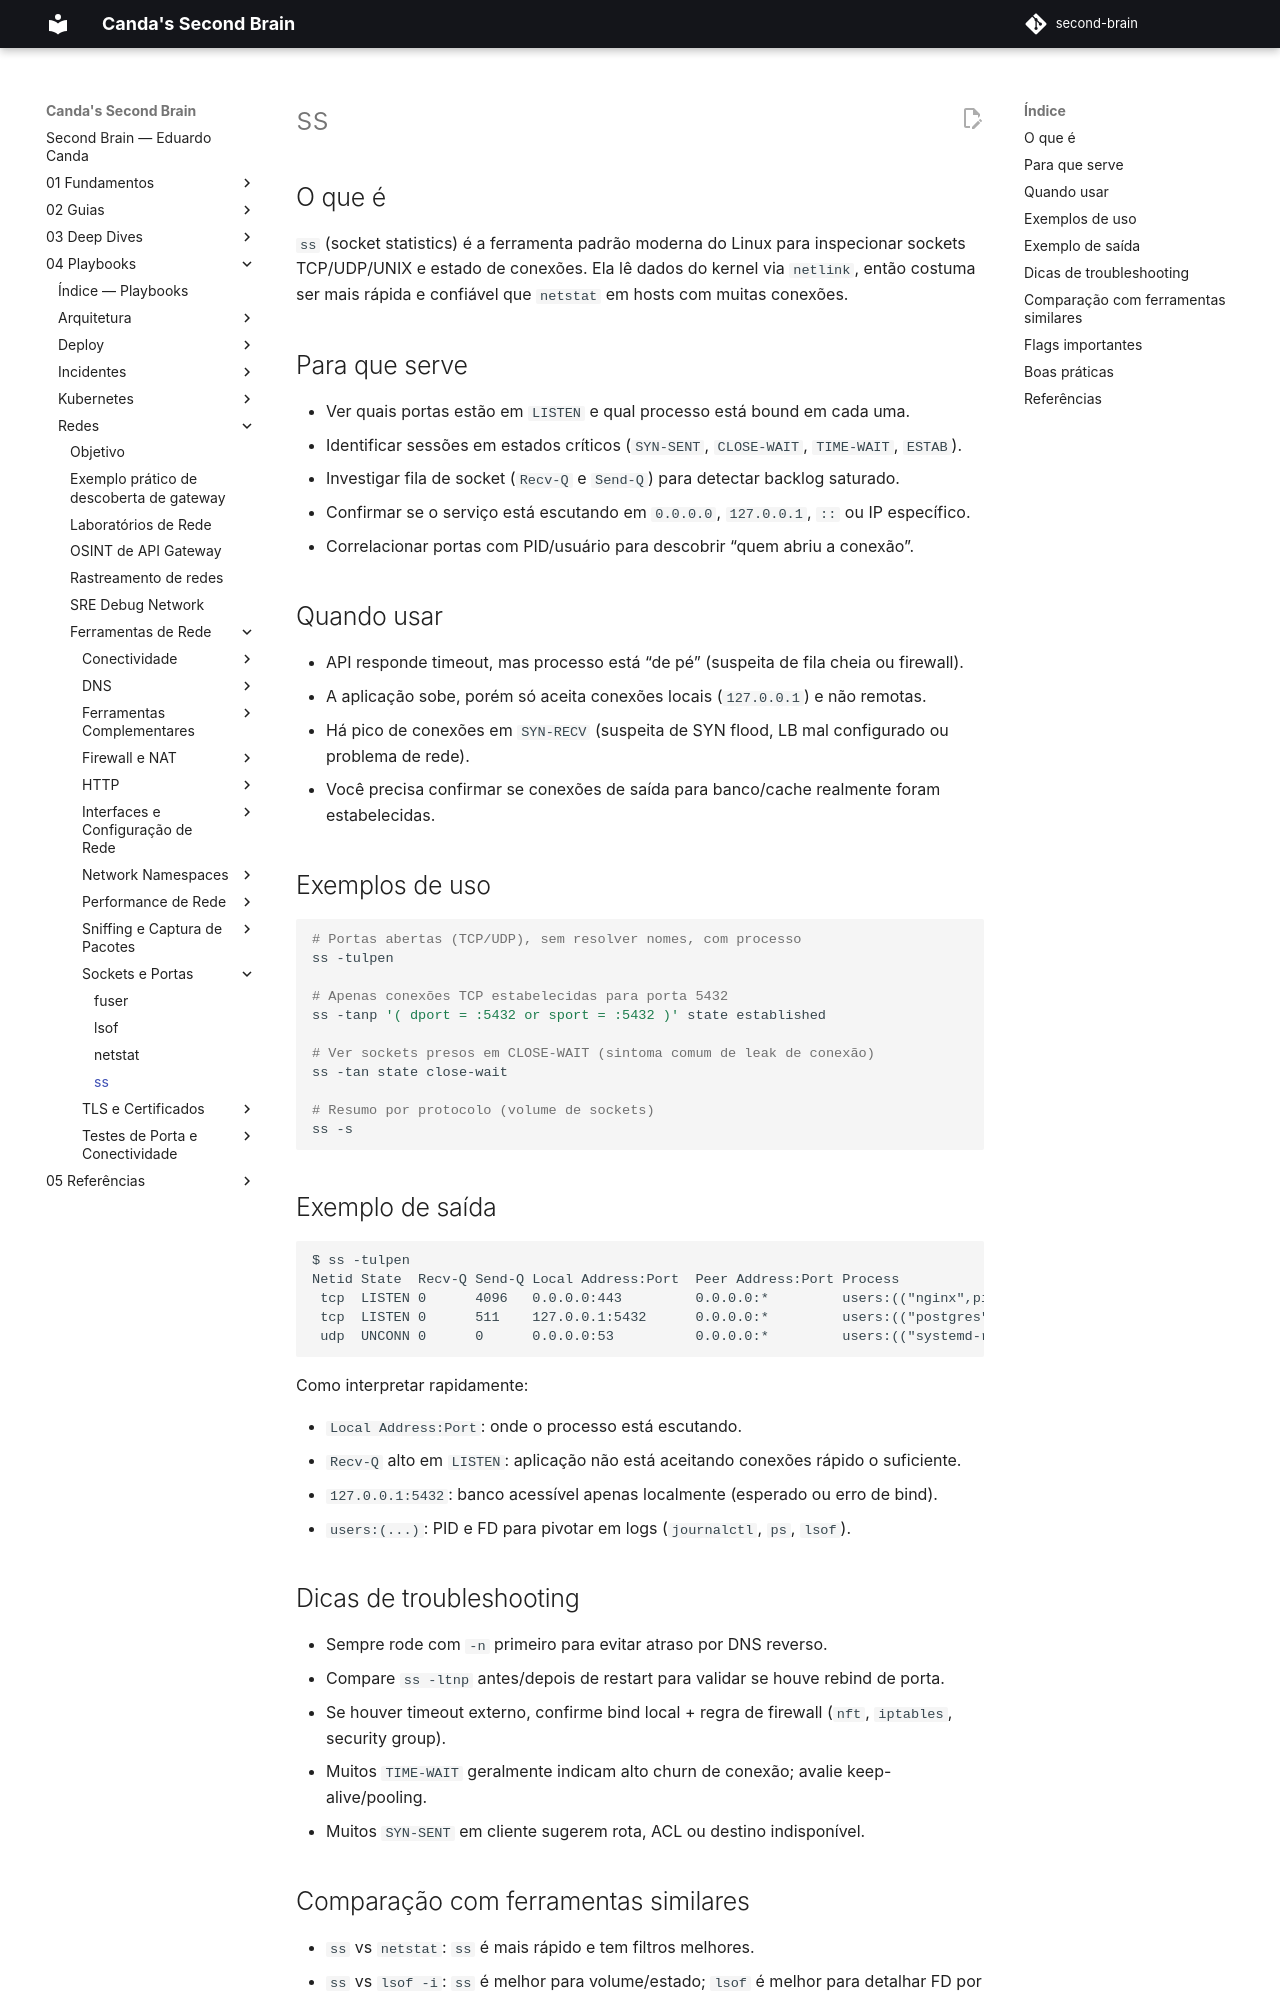

repository: EduardoCanda/second-brain · page: 04 - Playbooks/Redes/Ferramentas de Rede/Sockets e Portas/ss/index.html · generator: mkdocs

# ss

## O que é

`ss` (socket statistics) é a ferramenta padrão moderna do Linux para inspecionar sockets TCP/UDP/UNIX e estado de conexões. Ela lê dados do kernel via `netlink`, então costuma ser mais rápida e confiável que `netstat` em hosts com muitas conexões.

## Para que serve

- Ver quais portas estão em `LISTEN` e qual processo está bound em cada uma.
- Identificar sessões em estados críticos (`SYN-SENT`, `CLOSE-WAIT`, `TIME-WAIT`, `ESTAB`).
- Investigar fila de socket (`Recv-Q` e `Send-Q`) para detectar backlog saturado.
- Confirmar se o serviço está escutando em `0.0.0.0`, `127.0.0.1`, `::` ou IP específico.
- Correlacionar portas com PID/usuário para descobrir “quem abriu a conexão”.

## Quando usar

- API responde timeout, mas processo está “de pé” (suspeita de fila cheia ou firewall).
- A aplicação sobe, porém só aceita conexões locais (`127.0.0.1`) e não remotas.
- Há pico de conexões em `SYN-RECV` (suspeita de SYN flood, LB mal configurado ou problema de rede).
- Você precisa confirmar se conexões de saída para banco/cache realmente foram estabelecidas.

## Exemplos de uso

```bash
# Portas abertas (TCP/UDP), sem resolver nomes, com processo
ss -tulpen

# Apenas conexões TCP estabelecidas para porta 5432
ss -tanp '( dport = :5432 or sport = :5432 )' state established

# Ver sockets presos em CLOSE-WAIT (sintoma comum de leak de conexão)
ss -tan state close-wait

# Resumo por protocolo (volume de sockets)
ss -s
```

## Exemplo de saída

```text
$ ss -tulpen
Netid State  Recv-Q Send-Q Local Address:Port  Peer Address:Port Process
 tcp  LISTEN 0      4096   0.0.0.0:443         0.0.0.0:*         users:(("nginx",pid=1201,fd=6))
 tcp  LISTEN 0      511    127.0.0.1:5432      0.0.0.0:*         users:(("postgres",pid=932,fd=7))
 udp  UNCONN 0      0      0.0.0.0:53          0.0.0.0:*         users:(("systemd-resolve",pid=611,fd=13))
```

Como interpretar rapidamente:

- `Local Address:Port`: onde o processo está escutando.
- `Recv-Q` alto em `LISTEN`: aplicação não está aceitando conexões rápido o suficiente.
- `127.0.0.1:5432`: banco acessível apenas localmente (esperado ou erro de bind).
- `users:(...)`: PID e FD para pivotar em logs (`journalctl`, `ps`, `lsof`).
